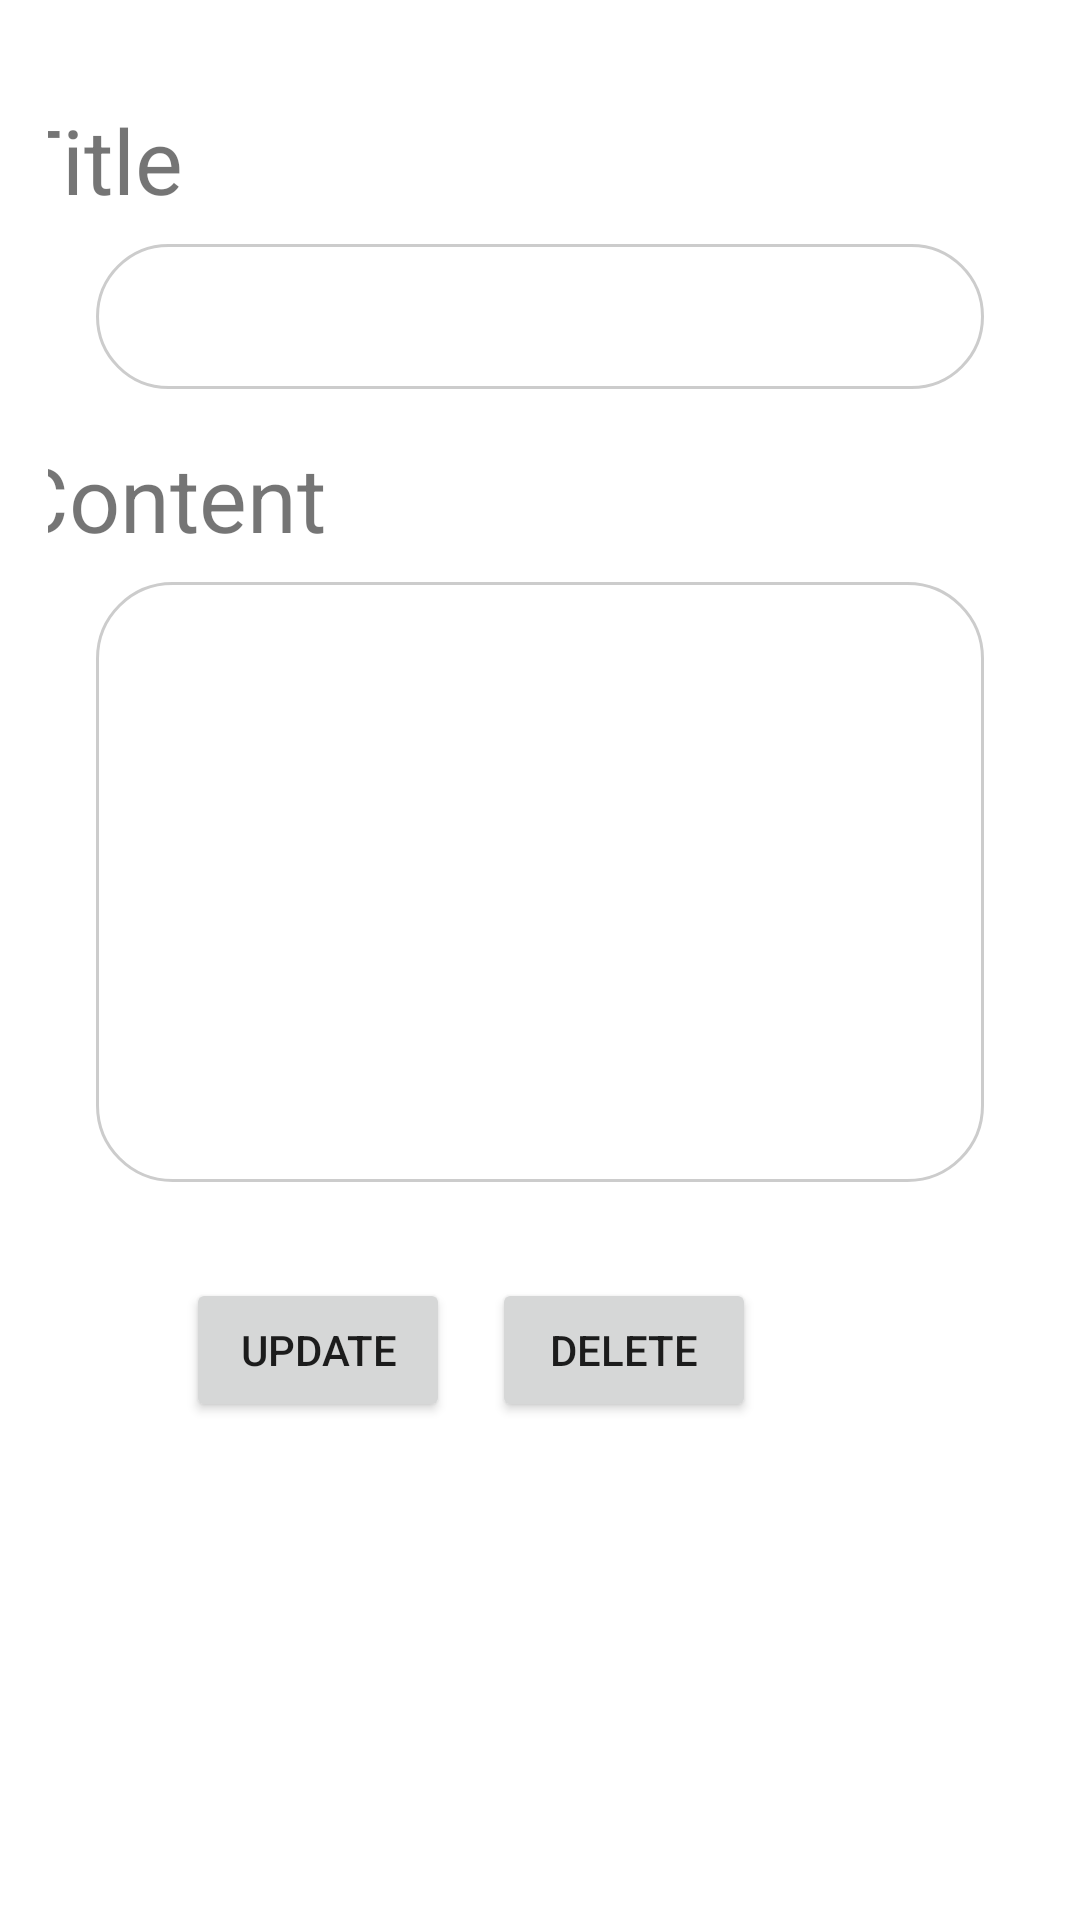

Here is an Android app screen rendered from its layout file. Give the layout XML and the strings, colors and styles it references.
<!-- AndroidManifest.xml: application theme Theme.Wish -->
<!-- res/layout/activity_feed_update.xml -->
<?xml version="1.0" encoding="utf-8"?>
<androidx.constraintlayout.widget.ConstraintLayout xmlns:android="http://schemas.android.com/apk/res/android"
    xmlns:app="http://schemas.android.com/apk/res-auto"
    xmlns:tools="http://schemas.android.com/tools"
    android:layout_width="match_parent"
    android:layout_height="match_parent"
    android:padding="16dp"
    tools:context=".views.activities.FeedUpdateActivity">

    <EditText
        android:id="@+id/activity_update_feed_edit_text_title"
        android:layout_width="match_parent"
        android:layout_height="wrap_content"
        android:layout_marginStart="16dp"
        android:layout_marginEnd="16dp"
        android:layout_marginBottom="16dp"
        android:background="@drawable/border"
        app:layout_constraintBottom_toTopOf="@+id/textView10"
        app:layout_constraintEnd_toEndOf="parent"
        app:layout_constraintStart_toStartOf="parent" />

    <Button
        android:id="@+id/activity_update_feed_button_delete"
        android:layout_width="wrap_content"
        android:layout_height="wrap_content"
        android:layout_marginEnd="92dp"
        android:layout_marginBottom="150dp"
        android:text="Delete"
        app:layout_constraintBottom_toBottomOf="parent"
        app:layout_constraintEnd_toEndOf="parent" />

    <Button
        android:id="@+id/activity_update_feed_button_update"
        android:layout_width="wrap_content"
        android:layout_height="wrap_content"
        android:layout_marginStart="32dp"
        android:layout_marginBottom="150dp"
        android:text="Update"
        app:layout_constraintBottom_toBottomOf="parent"
        app:layout_constraintEnd_toStartOf="@+id/activity_update_feed_button_delete"
        app:layout_constraintStart_toStartOf="parent" />

    <TextView
        android:id="@+id/textView9"
        android:layout_width="wrap_content"
        android:layout_height="wrap_content"
        android:layout_marginStart="16dp"
        android:layout_marginEnd="131dp"
        android:layout_marginBottom="24dp"
        android:text="Update Post"
        android:textSize="45sp"
        app:layout_constraintBottom_toTopOf="@+id/titleText"
        app:layout_constraintEnd_toEndOf="parent"
        app:layout_constraintStart_toStartOf="parent"
        tools:textStyle="bold" />

    <EditText
        android:id="@+id/activity_update_feed_edit_text_content"
        android:layout_width="match_parent"
        android:layout_height="200dp"
        android:layout_marginStart="16dp"
        android:layout_marginEnd="16dp"
        android:layout_marginBottom="32dp"
        android:background="@drawable/border"
        app:layout_constraintBottom_toTopOf="@+id/activity_update_feed_button_delete"
        app:layout_constraintEnd_toEndOf="parent"
        app:layout_constraintStart_toStartOf="parent" />

    <TextView
        android:id="@+id/titleText"
        android:layout_width="wrap_content"
        android:layout_height="wrap_content"
        android:layout_marginEnd="297dp"
        android:layout_marginBottom="8dp"
        android:text="Title"
        android:textSize="30sp"
        app:layout_constraintBottom_toTopOf="@+id/activity_update_feed_edit_text_title"
        app:layout_constraintEnd_toEndOf="parent"
        app:layout_constraintStart_toStartOf="parent" />

    <TextView
        android:id="@+id/textView10"
        android:layout_width="wrap_content"
        android:layout_height="wrap_content"
        android:layout_marginEnd="249dp"
        android:layout_marginBottom="8dp"
        android:text="Content"
        android:textSize="30sp"
        app:layout_constraintBottom_toTopOf="@+id/activity_update_feed_edit_text_content"
        app:layout_constraintEnd_toEndOf="parent"
        app:layout_constraintStart_toStartOf="parent" />

</androidx.constraintlayout.widget.ConstraintLayout>
<!-- resources referenced by this layout -->
<resources>
  <!-- drawable border (drawable) -->
  <?xml version="1.0" encoding="utf-8"?>
  <shape xmlns:android="http://schemas.android.com/apk/res/android" android:shape="rectangle">
      <corners android:radius="25dp"/>
      <padding android:bottom="12dp" android:left="12dp" android:right="12dp" android:top="12dp"/>
      <stroke android:width="1dp" android:color="#CCCCCC"/>
  
  </shape>
  <style name="Theme.Wish" parent="Theme.MaterialComponents.Light.NoActionBar">
          
          <item name="colorPrimary">@color/purple_500</item>
          <item name="colorPrimaryVariant">@color/purple_700</item>
          <item name="colorOnPrimary">@color/white</item>
          
          <item name="colorSecondary">@color/teal_200</item>
          <item name="colorSecondaryVariant">@color/teal_700</item>
          <item name="colorOnSecondary">@color/black</item>
          
          <item name="android:statusBarColor" tools:targetApi="l">?attr/colorPrimaryVariant</item>
          
      </style>
  <!-- not gathered from this repository: default colours our renderer supplied (Android Studio template values) -->
  <color name="purple_500">#FF6200EE</color>
  <color name="purple_700">#FF3700B3</color>
  <color name="teal_200">#FF03DAC5</color>
  <color name="teal_700">#FF018786</color>
  <color name="black">#FF000000</color>
  <color name="white">#FFFFFFFF</color>
</resources>
